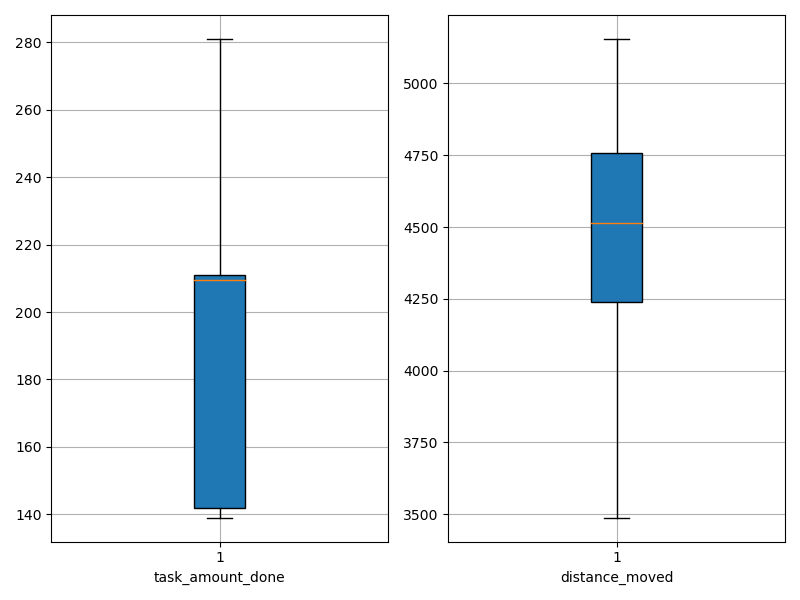

The table this chart was drawn from, first rows:
agent_id, task_amount_done, distance_moved
0, 207.0, 3861
1, 142.0, 4612
2, 281.0, 3941
3, 139.0, 4749
4, 211.0, 3488
5, 211.0, 4361
6, 140.0, 4832
7, 209.0, 4465
8, 207.0, 4324
9, 210.0, 4010
10, 210.0, 4382
11, 139.0, 4881
12, 209.0, 4630
13, 211.0, 4593
14, 211.0, 4785
15, 142.0, 5155
16, 210.0, 4561
17, 211.0, 4315
18, 210.0, 3840
19, 140.0, 5090
